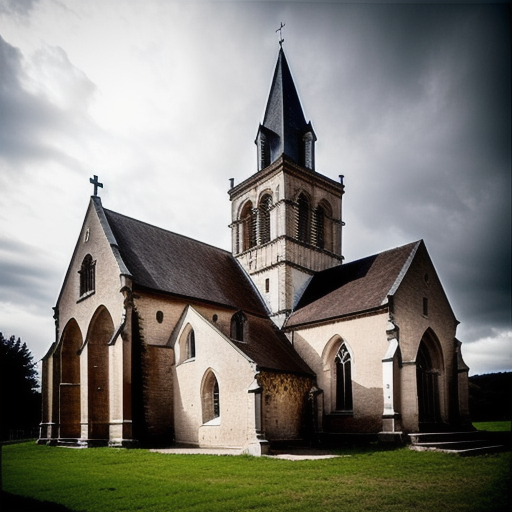
Generation parameters embedded in this image by AUTOMATIC1111 Stable Diffusion web UI or a fork of it (Forge, ...) (PNG 'parameters' text chunk):
Old church, renaissance, france, photorealistic, dslr, RAW photo, ultra quality, 8K UHD, high detailed, perfect composition, perfect textures, trending on artstation, volumetric lightning, (award-winning photograph, sharp focus, octane render:1.2), film grain, Fujifilm XT3
Negative prompt: cropped, out of frame, duplicate, text, (painting, sketch, cartoon, drawing, anime, cgi, semi-realistic, 3d, render, wavy lines:1.4), disfigured, deformed, worst quality, low quality, blurry, hdr, jpeg artifacts, underexposed, overexposed, ugly
Steps: 70, Sampler: Euler a, CFG scale: 7, Seed: 1674425650, Size: 512x512, Model hash: 51748799